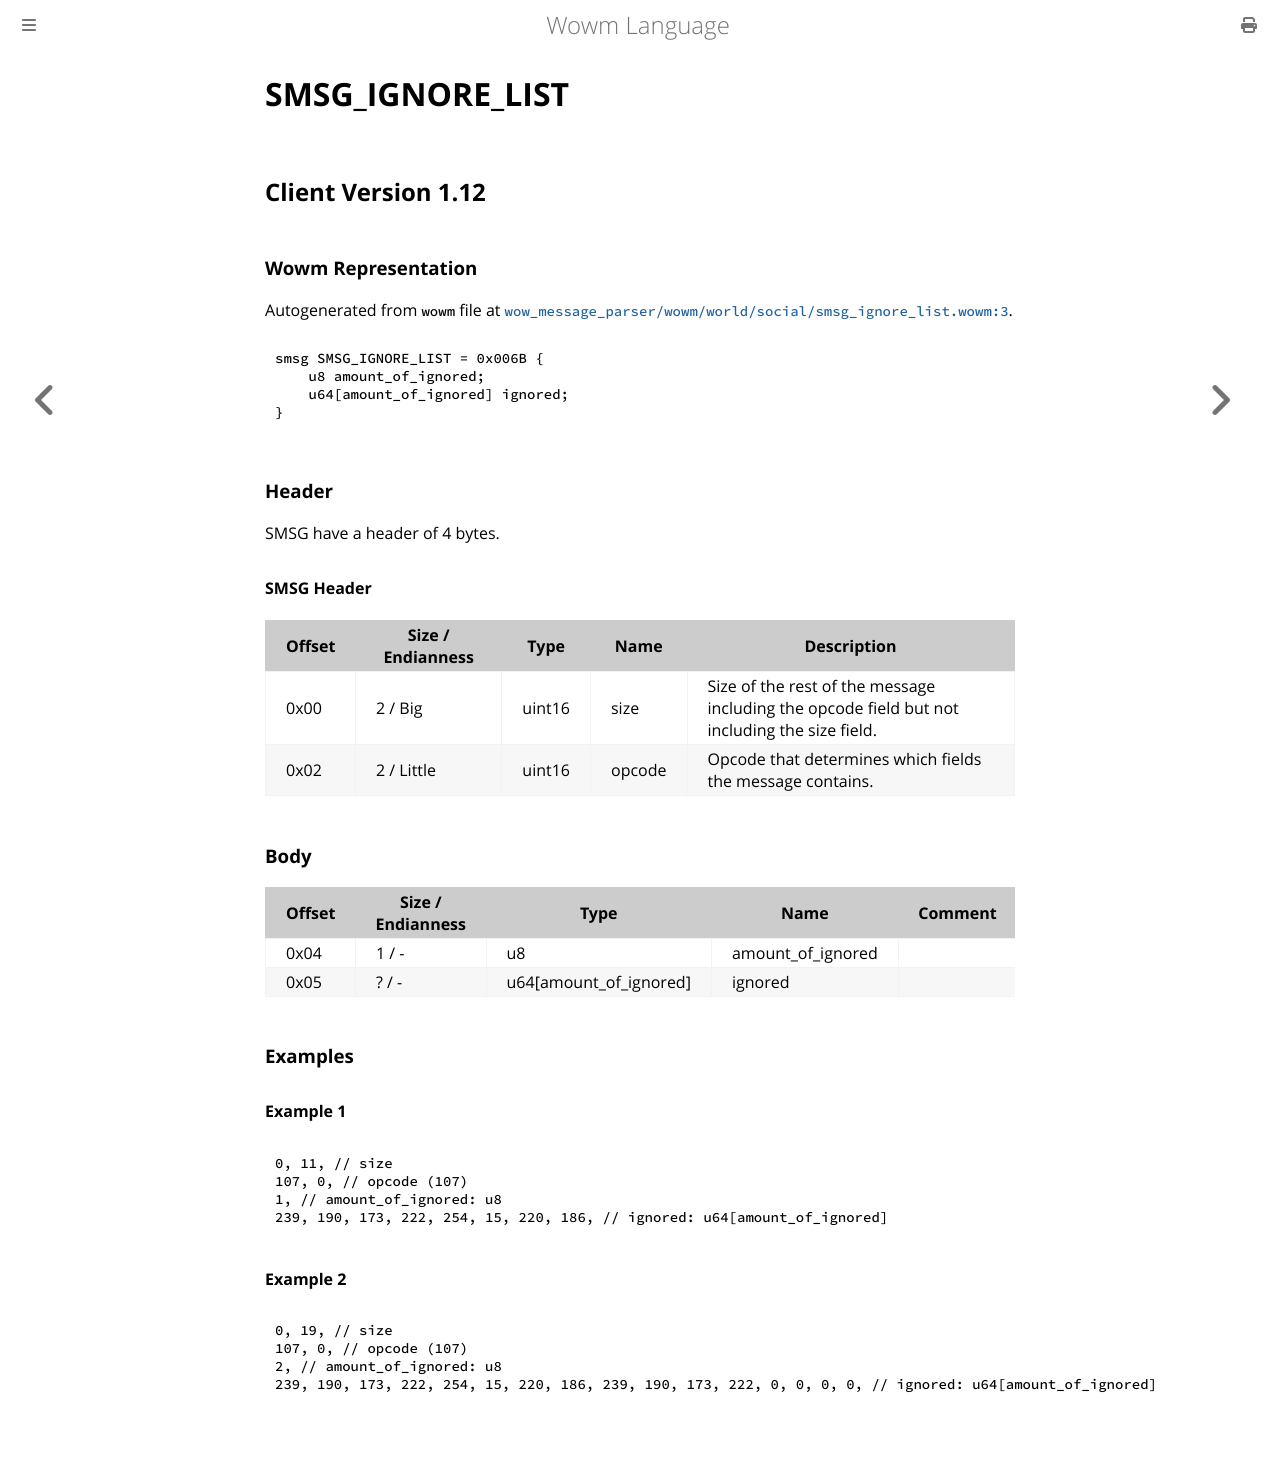

repository: gtker/wow_messages · page: docs/smsg_ignore_list.html · generator: mdbook

# SMSG_IGNORE_LIST

## Client Version 1.12

### Wowm Representation

Autogenerated from `wowm` file at [`wow_message_parser/wowm/world/social/smsg_ignore_list.wowm:3`](https://github.com/gtker/wow_messages/tree/main/wow_message_parser/wowm/world/social/smsg_ignore_list.wowm#L3).
```rust,ignore
smsg SMSG_IGNORE_LIST = 0x006B {
    u8 amount_of_ignored;
    u64[amount_of_ignored] ignored;
}
```
### Header

SMSG have a header of 4 bytes.

#### SMSG Header

| Offset | Size / Endianness | Type   | Name   | Description |
| ------ | ----------------- | ------ | ------ | ----------- |
| 0x00   | 2 / Big           | uint16 | size   | Size of the rest of the message including the opcode field but not including the size field.|
| 0x02   | 2 / Little        | uint16 | opcode | Opcode that determines which fields the message contains.|

### Body

| Offset | Size / Endianness | Type | Name | Comment |
| ------ | ----------------- | ---- | ---- | ------- |
| 0x04 | 1 / - | u8 | amount_of_ignored |  |
| 0x05 | ? / - | u64[amount_of_ignored] | ignored |  |

### Examples

#### Example 1

```c
0, 11, // size
107, 0, // opcode (107)
1, // amount_of_ignored: u8
239, 190, 173, 222, 254, 15, 220, 186, // ignored: u64[amount_of_ignored]
```
#### Example 2

```c
0, 19, // size
107, 0, // opcode (107)
2, // amount_of_ignored: u8
239, 190, 173, 222, 254, 15, 220, 186, 239, 190, 173, 222, 0, 0, 0, 0, // ignored: u64[amount_of_ignored]
```
